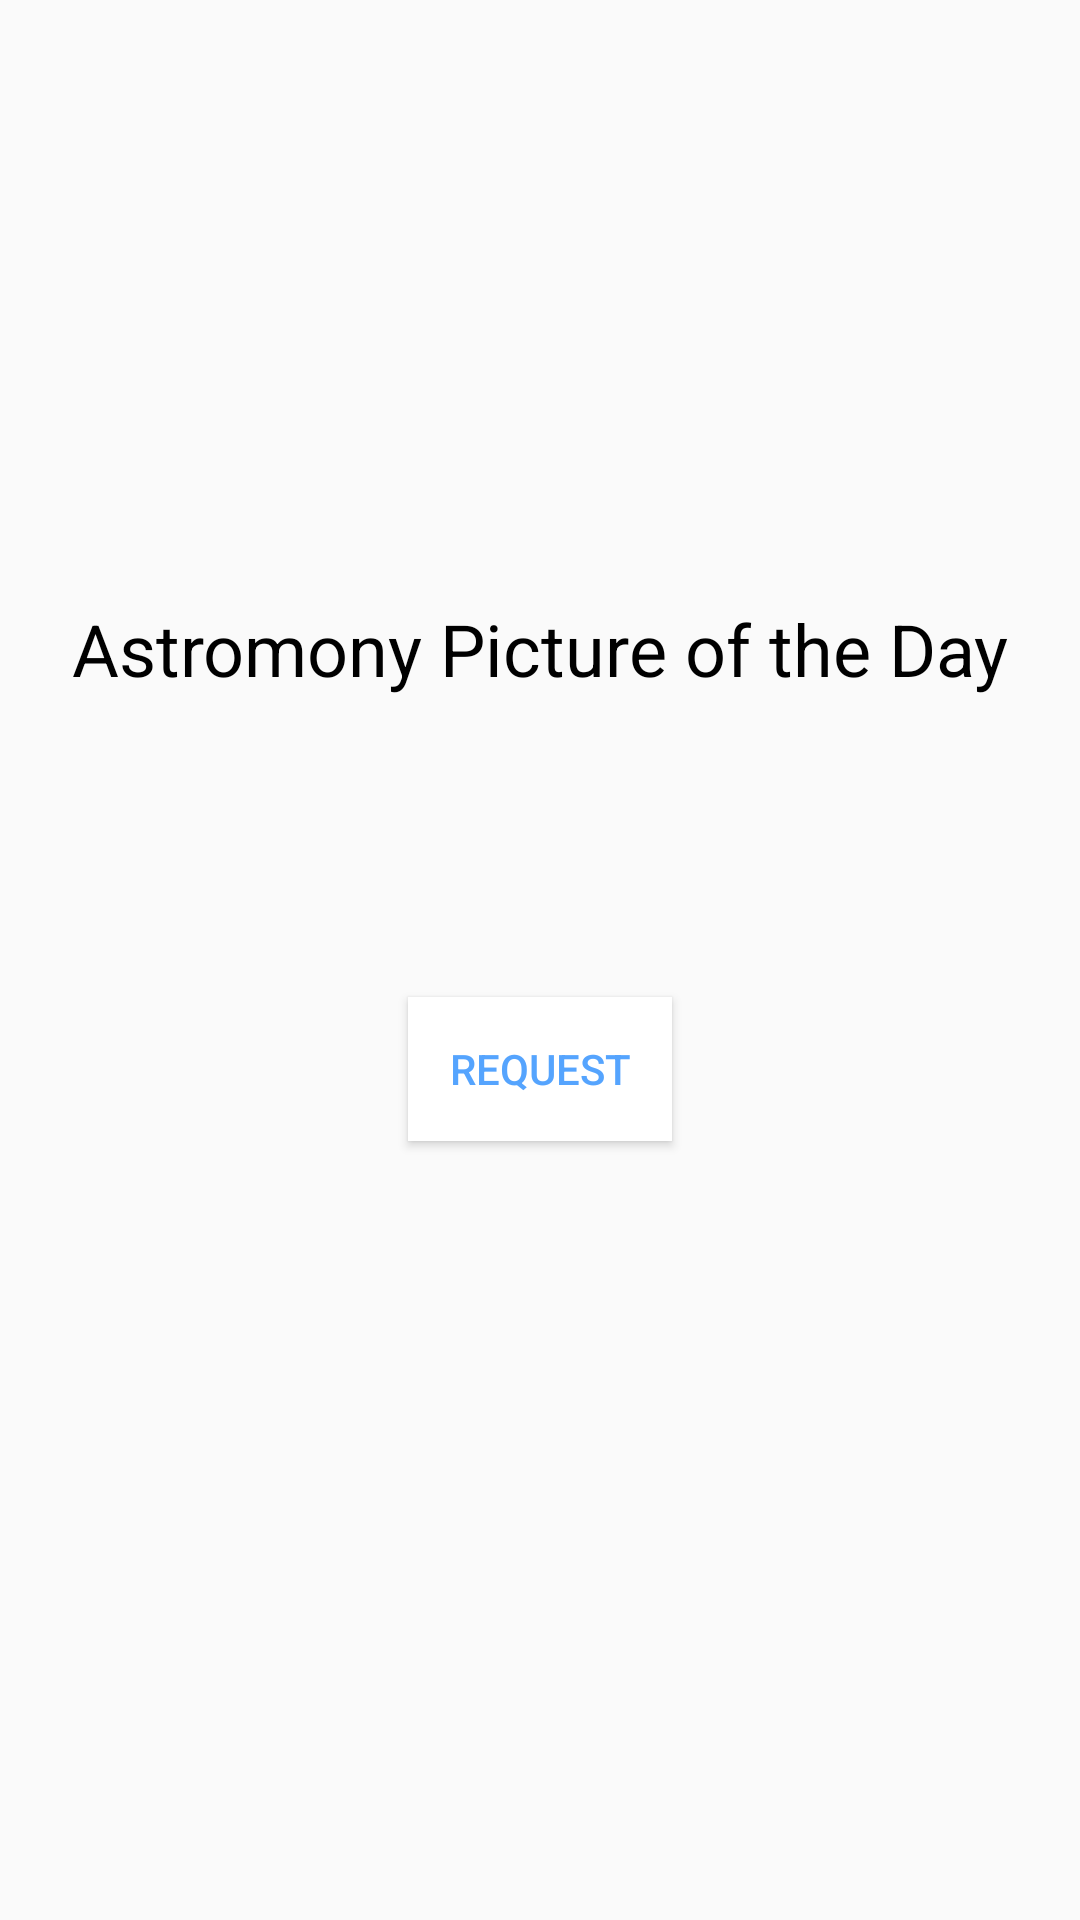

Android layout source for this screen:
<!-- AndroidManifest.xml: application theme Theme.Cmoney -->
<!-- res/layout/first_page.xml -->
<?xml version="1.0" encoding="utf-8"?>
<RelativeLayout xmlns:android="http://schemas.android.com/apk/res/android"
    xmlns:app="http://schemas.android.com/apk/res-auto"
    xmlns:tools="http://schemas.android.com/tools"
    android:layout_width="match_parent"
    android:layout_height="match_parent"
    tools:context=".firstPage">

    <TextView
        android:id="@+id/f_t001"
        android:layout_width="match_parent"
        android:layout_height="wrap_content"
        android:layout_alignParentTop="true"
        android:layout_marginTop="200dp"
        android:gravity="center"
        android:text="@string/f_t001"
        android:textColor="@color/black"
        android:textSize="24sp" />

    <Button
        android:id="@+id/f_b001"
        android:layout_width="wrap_content"
        android:layout_height="wrap_content"
        android:layout_below="@+id/f_t001"
        android:layout_centerHorizontal="true"
        android:layout_marginTop="100dp"
        android:background="@color/white"
        android:text="@string/f_b001"
        android:textColor="@color/blue" />

</RelativeLayout>
<!-- resources referenced by this layout -->
<resources>
  <color name="black">#FF000000</color>
  <color name="blue">#55a4fe</color>
  <color name="white">#FFFFFFFF</color>
  <string name="f_b001">Request</string>
  <string name="f_t001">Astromony Picture of the Day</string>
  <style name="Theme.Cmoney" parent="Theme.AppCompat.Light">
  
          
          <item name="colorPrimary">@color/silver</item>
          <item name="colorPrimaryVariant">@color/silver</item>
          <item name="colorOnPrimary">@color/white</item>
          
          <item name="colorSecondary">@color/teal_200</item>
          <item name="colorSecondaryVariant">@color/teal_700</item>
          <item name="colorOnSecondary">@color/black</item>
          
          <item name="android:statusBarColor" tools:targetApi="l">?attr/colorPrimaryVariant</item>
          
      </style>
  <color name="silver">#e8e8e8</color>
  <color name="teal_200">#FF03DAC5</color>
  <color name="teal_700">#FF018786</color>
</resources>
